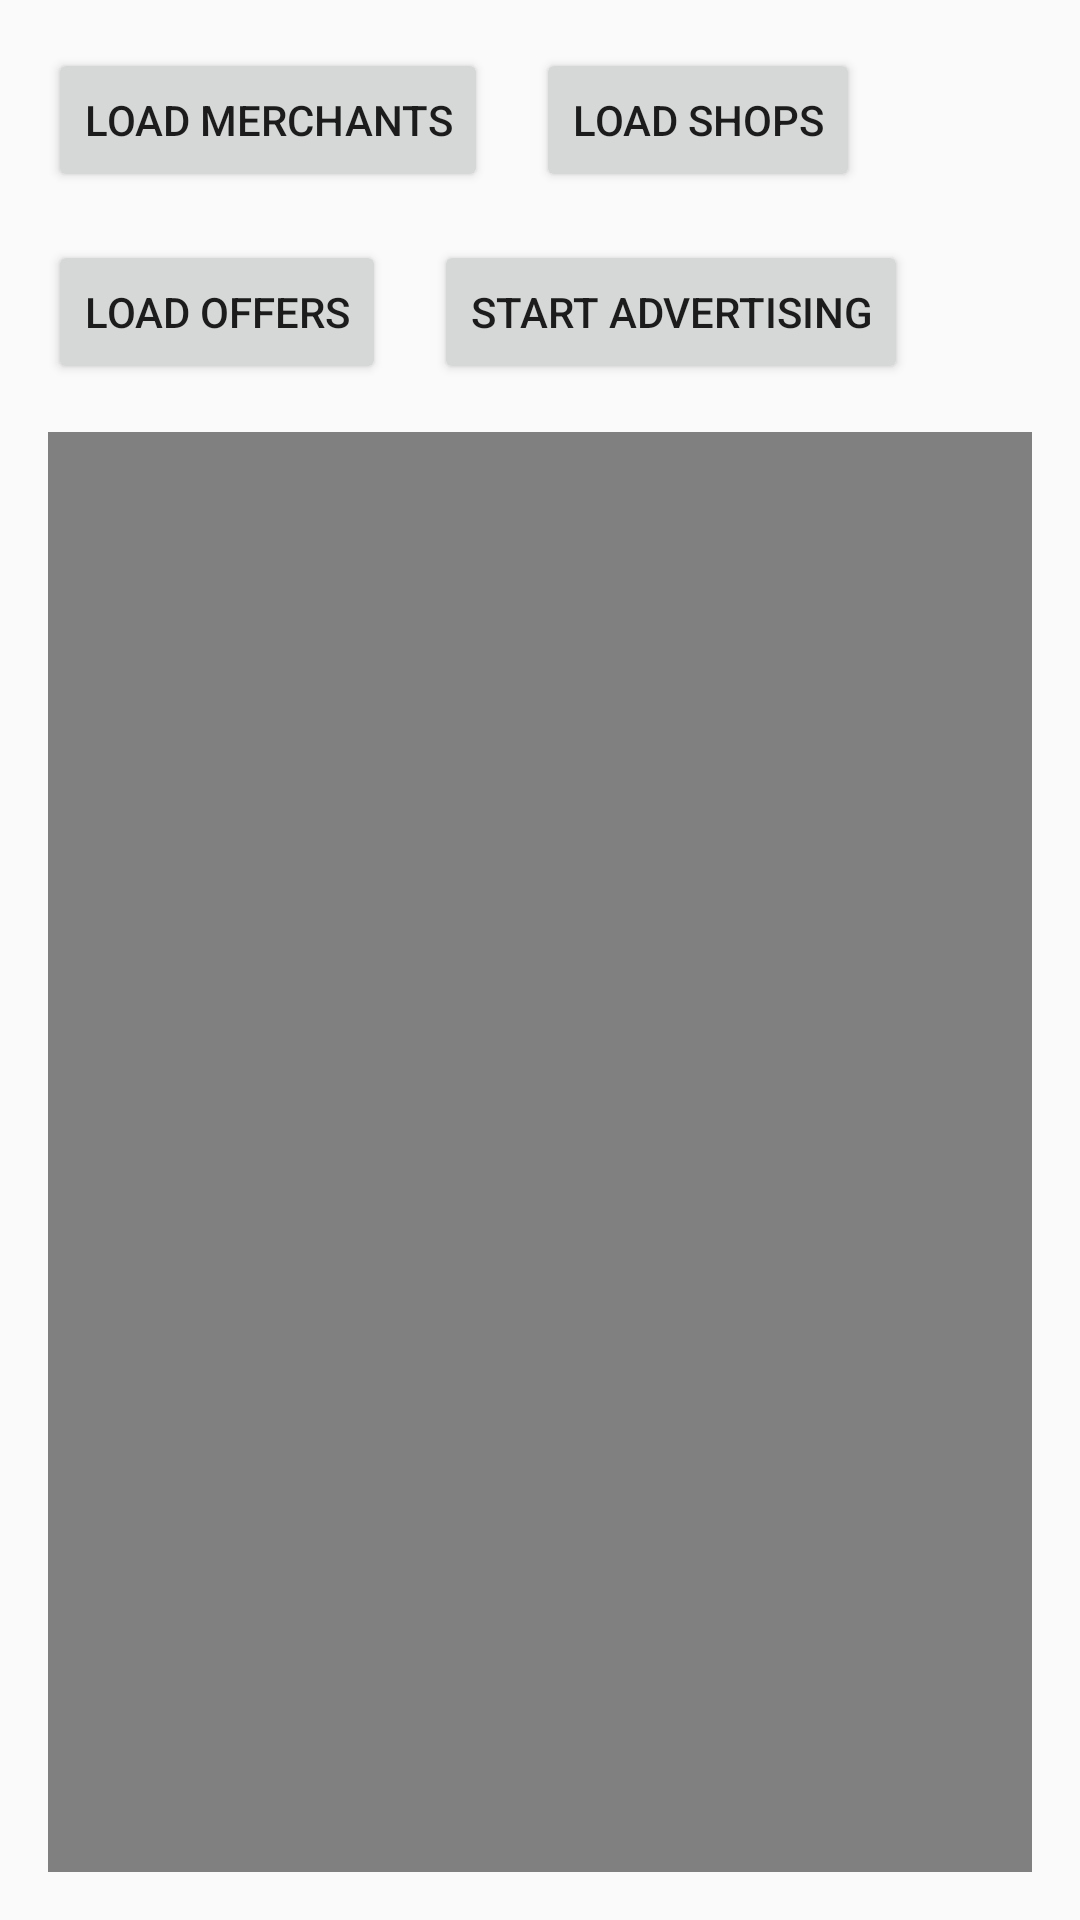

Write the Android layout XML for this screen, with the resource values it uses.
<!-- AndroidManifest.xml: application theme AppTheme -->
<!-- res/layout/activity_main.xml -->
<?xml version="1.0" encoding="utf-8"?>
<android.support.constraint.ConstraintLayout
        xmlns:android="http://schemas.android.com/apk/res/android"
        xmlns:tools="http://schemas.android.com/tools"
        xmlns:app="http://schemas.android.com/apk/res-auto"
        android:layout_width="match_parent"
        android:layout_height="match_parent"
        tools:context=".MainActivity">

    <Button
            android:id="@+id/loadMerchant"
            android:layout_width="wrap_content"
            android:layout_height="wrap_content"
            app:layout_constraintTop_toTopOf="parent"
            app:layout_constraintStart_toStartOf="parent"
            android:layout_marginStart="16dp"
            android:layout_marginTop="16dp"
            android:text="@string/load_merchant"/>

    <Button
            android:id="@+id/loadShop"
            android:layout_width="wrap_content"
            android:layout_height="wrap_content"
            app:layout_constraintTop_toTopOf="@+id/loadMerchant"
            app:layout_constraintStart_toEndOf="@+id/loadMerchant"
            android:layout_marginStart="16dp"
            android:text="@string/load_shop"/>

    <Button
            android:id="@+id/loadOffers"
            android:layout_width="wrap_content"
            android:layout_height="wrap_content"
            android:layout_marginStart="16dp"
            android:layout_marginTop="16dp"
            app:layout_constraintStart_toStartOf="parent"
            app:layout_constraintTop_toBottomOf="@id/loadMerchant"
            android:text="@string/load_offers"/>

    <Button
            android:id="@+id/startAdvertising"
            android:layout_width="wrap_content"
            android:layout_height="wrap_content"
            android:layout_marginStart="16dp"
            android:layout_marginTop="16dp"
            app:layout_constraintStart_toEndOf="@id/loadOffers"
            app:layout_constraintTop_toBottomOf="@id/loadMerchant"
            android:text="Start advertising"/>

    <TextView
            android:id="@+id/console"
            android:layout_width="0dp"
            android:layout_height="0dp"
            android:background="@color/background"
            app:layout_constraintStart_toStartOf="parent"
            app:layout_constraintEnd_toEndOf="parent"
            app:layout_constraintBottom_toBottomOf="parent"
            app:layout_constraintTop_toBottomOf="@id/loadOffers"
            android:layout_margin="16dp"
            android:padding="8dp"
            android:lineSpacingExtra="4dp"
            android:textColor="@color/text"
            android:textSize="16sp"/>

</android.support.constraint.ConstraintLayout>
<!-- resources referenced by this layout -->
<resources>
  <color name="background">#808080</color>
  <color name="text">#FFFF</color>
  <string name="load_merchant">Load merchants</string>
  <string name="load_offers">Load offers</string>
  <string name="load_shop">Load shops</string>
  <style name="AppTheme" parent="Theme.AppCompat.Light.DarkActionBar">
          
          <item name="colorPrimary">@color/colorPrimary</item>
          <item name="colorPrimaryDark">@color/colorPrimaryDark</item>
          <item name="colorAccent">@color/colorAccent</item>
      </style>
  <color name="colorPrimary">#008577</color>
  <color name="colorPrimaryDark">#00574B</color>
  <color name="colorAccent">#D81B60</color>
</resources>
